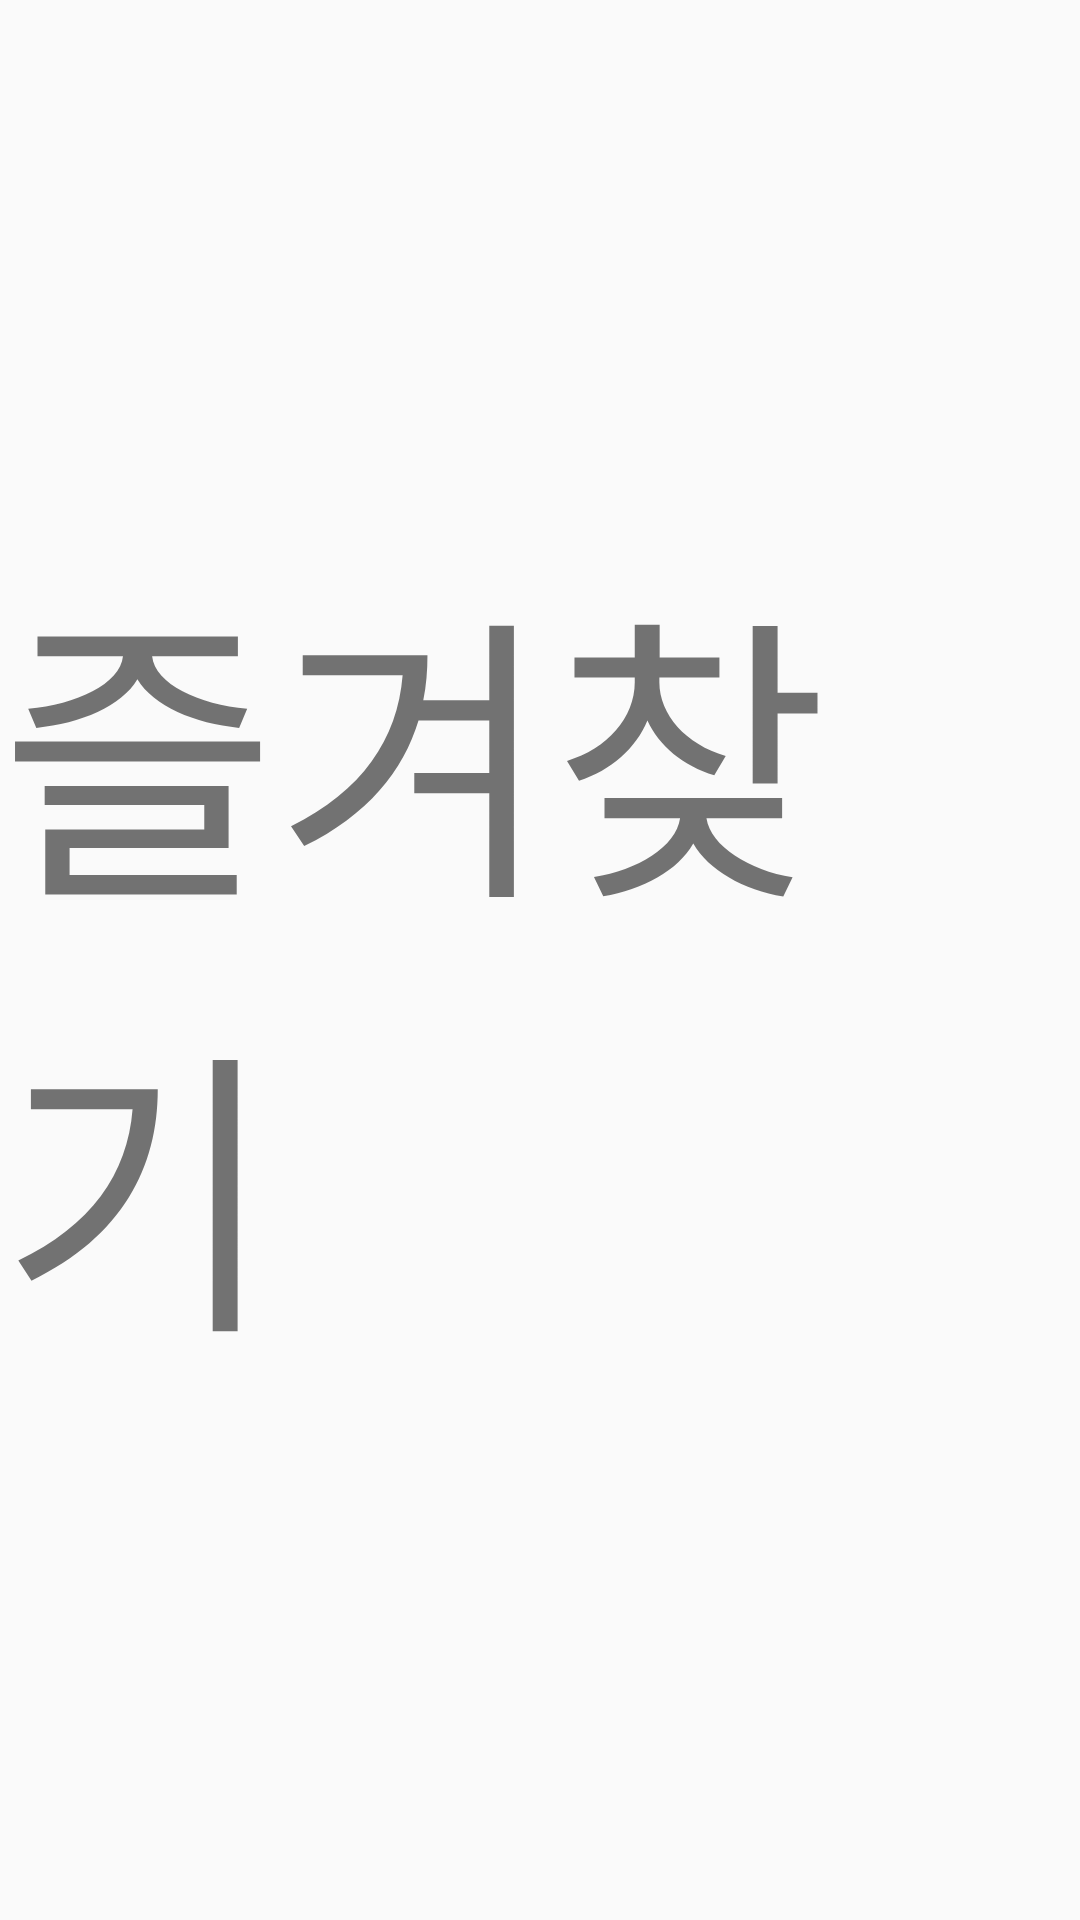

Produce the Android XML layout that renders to this screen, including the resource entries it uses.
<!-- AndroidManifest.xml: application theme Theme.MyApplication -->
<!-- res/layout/myfavorite_page.xml -->
<?xml version="1.0" encoding="utf-8"?>

<LinearLayout xmlns:android="http://schemas.android.com/apk/res/android"
    xmlns:app="http://schemas.android.com/apk/res-auto"
    xmlns:tools="http://schemas.android.com/tools"
    android:layout_width="match_parent"
    android:layout_height="match_parent"
    android:gravity="center"
    android:orientation="vertical">

    <TextView
        android:layout_width="wrap_content"
        android:layout_height="wrap_content"
        android:text="즐겨찾기"
        android:textSize="100dp" />



</LinearLayout>
<!-- resources referenced by this layout -->
<resources>
  <style name="Theme.MyApplication" parent="Theme.AppCompat.Light">
          
          <item name="colorPrimary">@color/purple_500</item>
          <item name="colorPrimaryVariant">@color/purple_700</item>
          <item name="colorOnPrimary">@color/white</item>
          
          <item name="colorSecondary">@color/teal_200</item>
          <item name="colorSecondaryVariant">@color/teal_700</item>
          <item name="colorOnSecondary">@color/black</item>
          
          <item name="android:statusBarColor" tools:targetApi="l">?attr/colorPrimaryVariant</item>
          
      </style>
  <color name="purple_500">#FF6200EE</color>
  <color name="purple_700">#FF3700B3</color>
  <color name="white">#FFFFFFFF</color>
  <color name="teal_200">#FF03DAC5</color>
  <color name="teal_700">#FF018786</color>
  <color name="black">#FF000000</color>
</resources>
